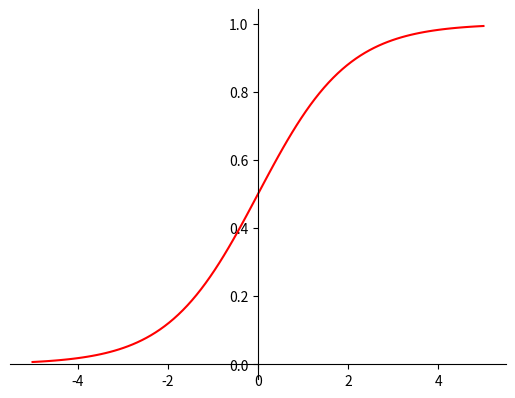

Python code for this plot:
import matplotlib.pyplot as plt
import numpy as np

def sigmoid(z):
    return 1 / (1 + np.exp(-z))



def main():
    x = np.linspace(-5,5,100)

    y = sigmoid(x)

    # setting the axes at the centre
    fig = plt.figure()
    ax = fig.add_subplot(1,1,1)
    ax.spines['left'].set_position('center')
    ax.spines['bottom'].set_position('zero')
    ax.spines['right'].set_color('none')
    ax.spines['top'].set_color('none')
    ax.xaxis.set_ticks_position('bottom')
    ax.yaxis.set_ticks_position('left')

    # plot the function
    plt.plot(x,y,'r')

    # show the plot
    plt.show()





if __name__ == '__main__':
    main()